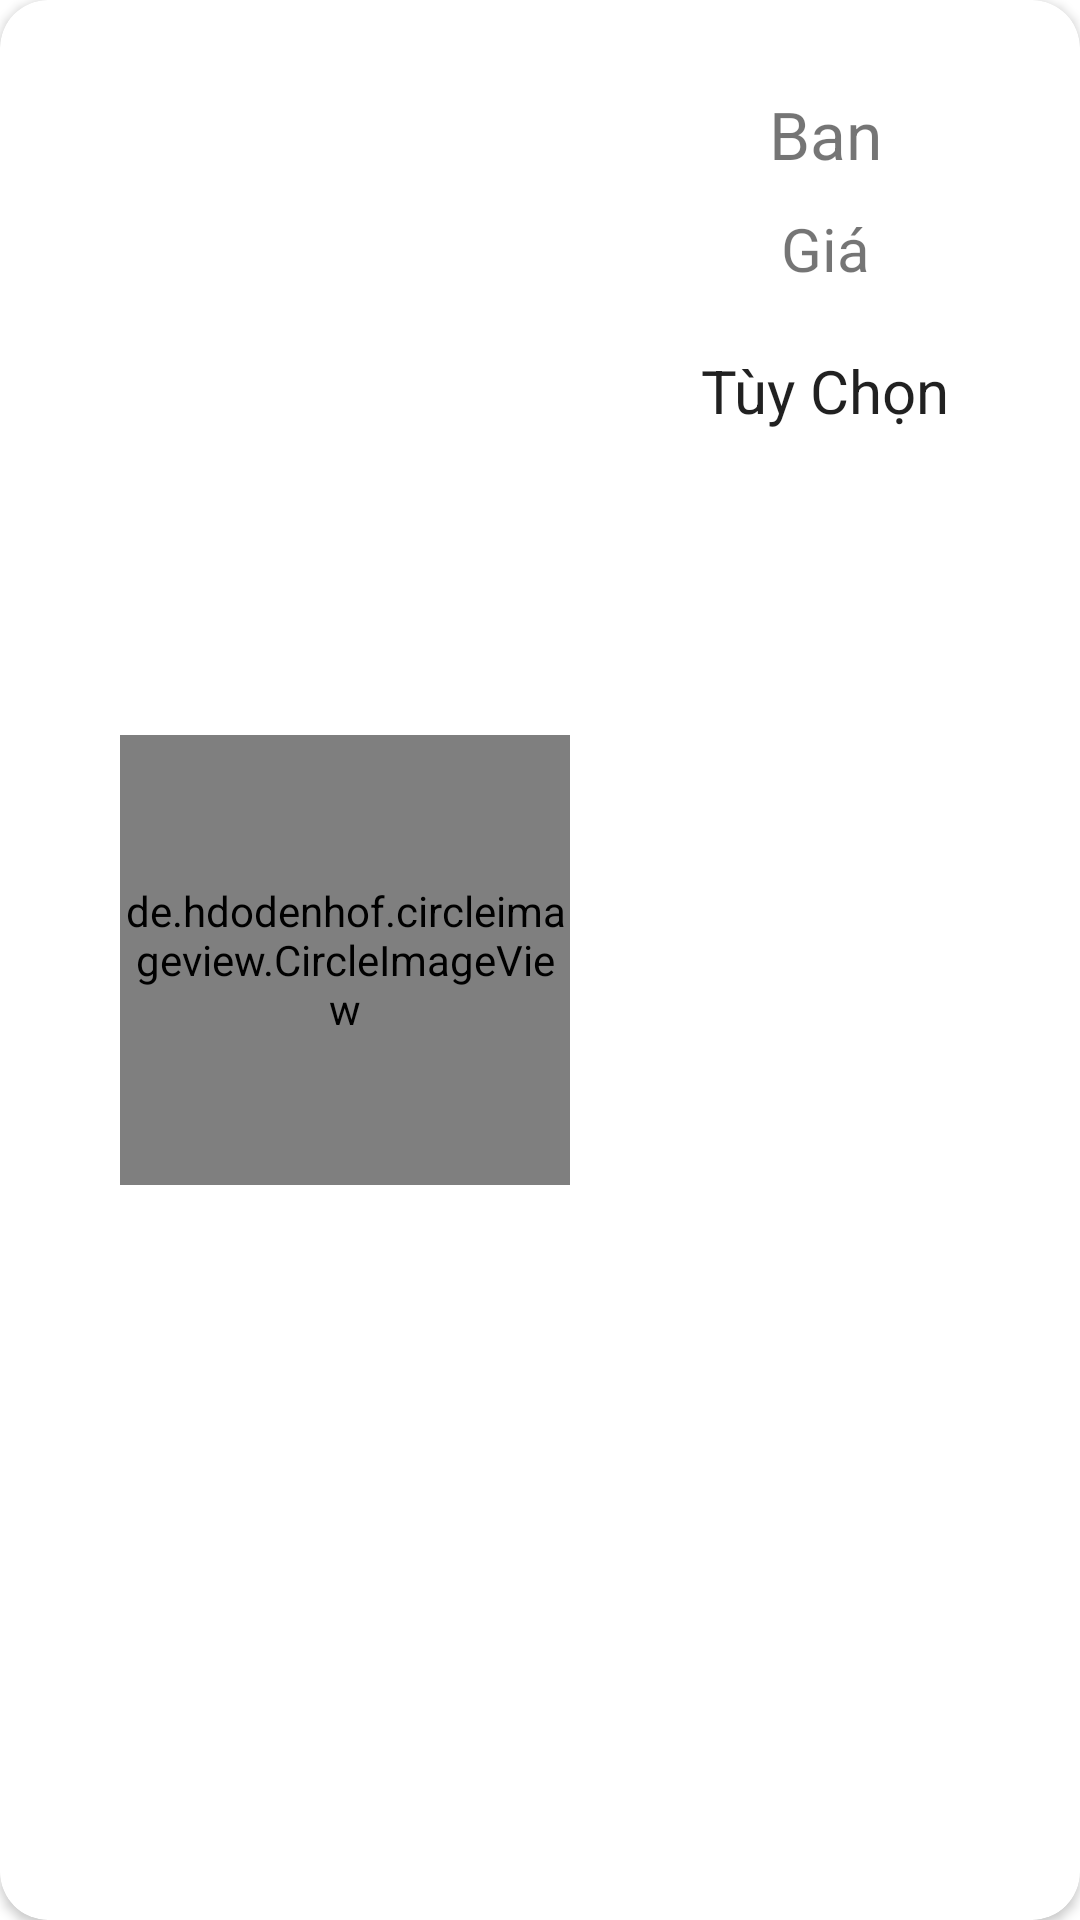

This screen was rendered from an Android layout file. Write that file and the resources it references.
<!-- AndroidManifest.xml: application theme Theme.Do_An_Ket_Thuc_Hoc_Phan -->
<!-- res/layout/itemdonhang.xml -->
<?xml version="1.0" encoding="utf-8"?>
<androidx.cardview.widget.CardView xmlns:android="http://schemas.android.com/apk/res/android"
    android:layout_width="match_parent"
    android:layout_height="200dp"
    app:cardCornerRadius="16dp"
    xmlns:app="http://schemas.android.com/apk/res-auto"
    android:layout_marginBottom="10dp"
   >
        <androidx.constraintlayout.widget.ConstraintLayout
            android:layout_width="match_parent"
            android:layout_height="match_parent">
                <de.hdodenhof.circleimageview.CircleImageView
                    android:scaleType="centerCrop"
                    android:id="@+id/hoadon_img"
                    android:src="@drawable/banner_gg4"
                    app:layout_constraintTop_toTopOf="parent"
                    app:layout_constraintLeft_toLeftOf="parent"
                    app:layout_constraintBottom_toBottomOf="parent"
                    android:layout_marginStart="40dp"
                    android:layout_width="150dp"
                    android:layout_height="150dp"/>
                <TextView
                    android:id="@+id/hoadon_mota"
                    android:layout_marginTop="30dp"
                    android:text="Ban"
                    android:textSize="22dp"
                    android:textColor="@color/xanh"
                    app:layout_constraintLeft_toRightOf="@id/hoadon_img"
                    app:layout_constraintRight_toRightOf="parent"
                    app:layout_constraintTop_toTopOf="parent"
                    android:layout_width="wrap_content"
                    android:layout_height="wrap_content"/>
                <TextView
                    android:id="@+id/hoadon_gia"
                    android:layout_marginTop="10dp"
                    android:text="Giá"
                    android:textSize="20dp"
                    android:textColor="@color/xanh"
                    app:layout_constraintLeft_toRightOf="@id/hoadon_img"
                    app:layout_constraintRight_toRightOf="parent"
                    app:layout_constraintTop_toBottomOf="@id/hoadon_mota"
                    android:layout_width="wrap_content"
                    android:layout_height="wrap_content" />
                <androidx.appcompat.widget.AppCompatButton
                    android:id="@+id/hoadon_bnt"
                    android:layout_marginTop="10dp"
                    android:text="Tùy Chọn"
                    android:textSize="20dp"
                    style="@style/Theme.AppCompat"
                    android:textColor="@color/xanh"
                    android:background="@drawable/background_button"
                    app:layout_constraintLeft_toRightOf="@id/hoadon_img"
                    app:layout_constraintRight_toRightOf="parent"
                    android:padding="10dp"
                    app:layout_constraintTop_toBottomOf="@id/hoadon_gia"
                    android:layout_width="wrap_content"
                    android:layout_height="wrap_content" />
        </androidx.constraintlayout.widget.ConstraintLayout>


</androidx.cardview.widget.CardView>
<!-- resources referenced by this layout -->
<resources>
  <style name="Theme.Do_An_Ket_Thuc_Hoc_Phan" parent="Theme.MaterialComponents.DayNight.NoActionBar">
          
          <item name="colorPrimary">@color/purple_500</item>
          <item name="colorPrimaryVariant">@color/purple_700</item>
          <item name="colorOnPrimary">@color/white</item>
          
          <item name="colorSecondary">@color/teal_200</item>
          <item name="colorSecondaryVariant">@color/teal_700</item>
          <item name="colorOnSecondary">@color/black</item>
          
          <item name="android:statusBarColor" tools:targetApi="l">?attr/colorPrimaryVariant</item>
          
      </style>
  <!-- not gathered from this repository: default colours our renderer supplied (Android Studio template values) -->
  <color name="purple_500">#FF6200EE</color>
  <color name="purple_700">#FF3700B3</color>
  <color name="teal_200">#FF03DAC5</color>
  <color name="teal_700">#FF018786</color>
  <color name="black">#FF000000</color>
  <color name="white">#FFFFFFFF</color>
</resources>
